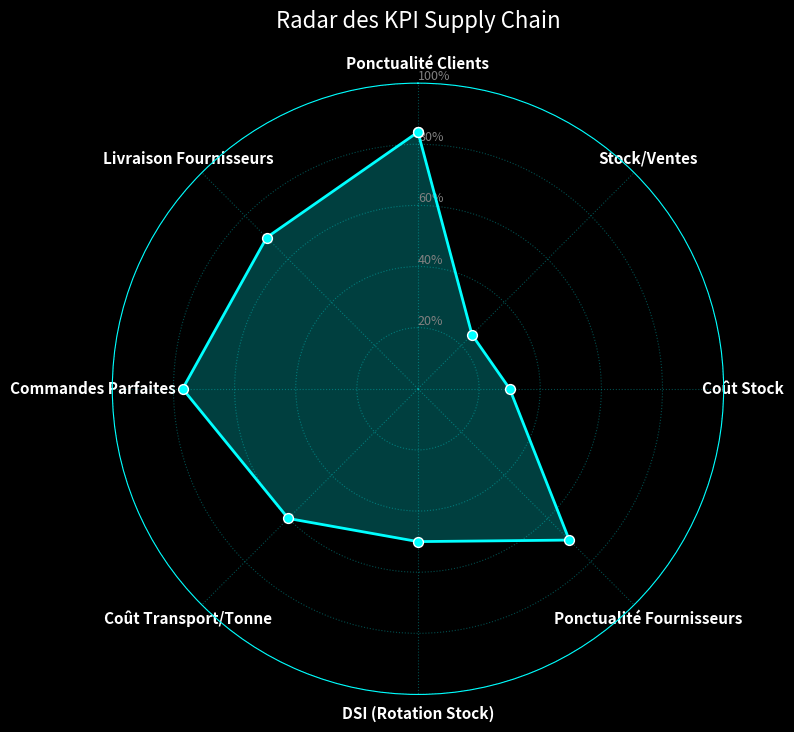

Write the Python code that produced this figure.
import numpy as np
import matplotlib.pyplot as plt
import matplotlib.cm as cm

# Liste des KPI (labels) et leurs valeurs (exemple)
labels = [
    'Ponctualité Clients',
    'Stock/Ventes',
    'Coût Stock',
    'Ponctualité Fournisseurs',
    'DSI (Rotation Stock)',
    'Coût Transport/Tonne',
    'Commandes Parfaites',
    'Livraison Fournisseurs'
]

# Exemple de valeurs (entre 0 et 100 %)
values = [84, 25, 30, 70, 50, 60, 77, 70]

# Boucler les valeurs pour fermer le radar
values += values[:1]
angles = np.linspace(0, 2 * np.pi, len(labels), endpoint=False).tolist()
angles += angles[:1]

# Personnalisation du thème
plt.style.use('dark_background')
fig, ax = plt.subplots(figsize=(8, 8), subplot_kw=dict(polar=True))
fig.patch.set_facecolor('#121212')  # fond de la figure

# Couleurs
line_color = '#00FFFF'
fill_color = '#00FFFF'
point_color = '#00FFFF'

# Création du radar
ax.set_theta_offset(np.pi / 2)
ax.set_theta_direction(-1)

# Tracés des lignes
ax.plot(angles, values, color=line_color, linewidth=2, linestyle='solid')
ax.fill(angles, values, color=fill_color, alpha=0.25)

# Ajouter les points à chaque sommet
ax.scatter(angles, values, color=point_color, s=50, edgecolors='white', zorder=5)

# Configurer les étiquettes
ax.set_xticks(angles[:-1])
ax.set_xticklabels(labels, color='white', fontsize=11, fontweight='bold')

# Configurer les cercles internes
ax.set_rlabel_position(0)
ax.set_yticks([20, 40, 60, 80, 100])
ax.set_yticklabels(['20%', '40%', '60%', '80%', '100%'], color='gray', size=9)
ax.spines['polar'].set_color('#00FFFF')
ax.grid(color='#00FFFF', linestyle='dotted', linewidth=0.8, alpha=0.3)

# Titre
plt.title("Radar des KPI Supply Chain", size=16, color='white', pad=20)
plt.tight_layout()
plt.show()